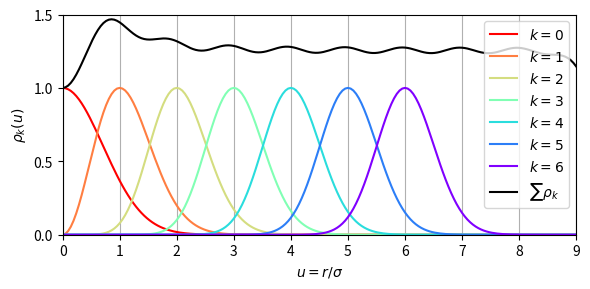

The matplotlib source for this figure:
import numpy as np
import matplotlib.pyplot as plt
import matplotlib.cm as cm

n = 10
s = 1.0

x = np.linspace(0, n - 1, n + (n - 1) * 20)


def rho(r, k):
    if k == 0:
        y = np.exp(-(r/s)**2)
    else:
        e = np.exp(1)
        y = (e/k**2)**(k**2) * (r/s)**(2*k**2) * np.exp(-(r/s)**2)
    return y


plt.figure(figsize=(6, 3))

colors = cm.rainbow(np.linspace(1, 0, 7))

for k, c in enumerate(colors):
    plt.plot(x, rho(x, k), color=c, label=fr'${k=}$')

plt.plot(x, sum([rho(x, k) for k in range(n)]),
         color='black', label=r'$\sum\rho_k$')

plt.xlabel(r'$u = r/\sigma$')
plt.xlim((0, n - 1))
plt.grid(axis='x')

plt.ylabel(r'$\rho_k(u)$')
plt.ylim((0, 1.5))
plt.yticks(np.arange(0, 2, 0.5))

plt.legend()
plt.tight_layout()

#plt.show()
#plt.savefig('basex-basis.svg')
